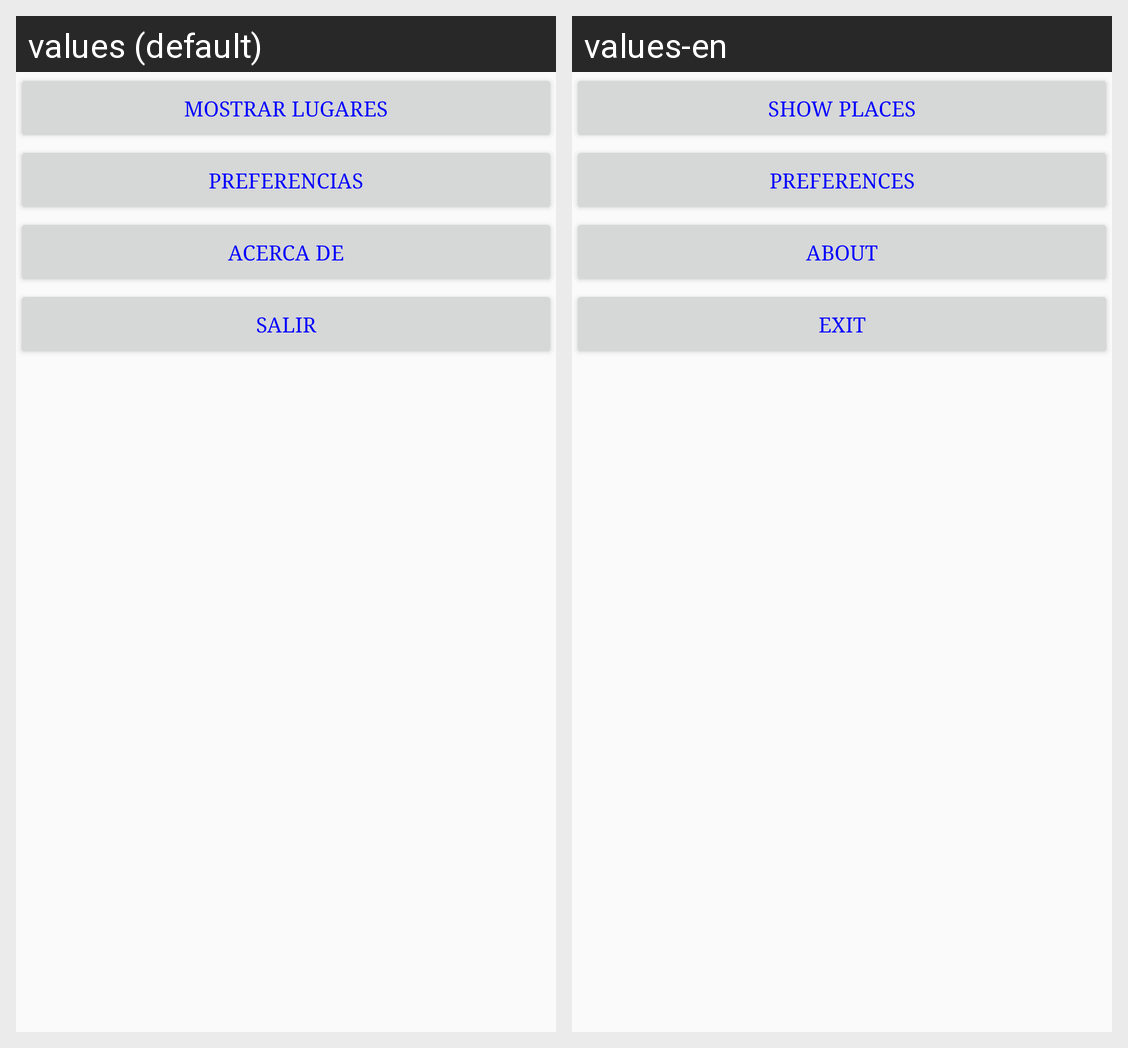

The same Android screen rendered under two of its app's locales, left to right. List the strings drawn on it with the default value and each locale's translation.
Android screen res/layout/content_scrolling.xml rendered under 2 locales, left to right: values (default), values-en. Device: Nexus 5 (rendered at 1080×1920; each locale shown at half size, 540×960, under a caption strip naming it); theme MiTema.
Strings drawn on this screen, with the default value and each locale's value (text and hints the layout hard-codes, and strings that could not be matched under every locale, appear in the picture but are not listed):

showPlaces
  values: MOSTRAR LUGARES
  values-en: SHOW PLACES

preferences
  values: PREFERENCIAS
  values-en: PREFERENCES

about
  values: ACERCA DE
  values-en: ABOUT

exit
  values: SALIR
  values-en: EXIT
